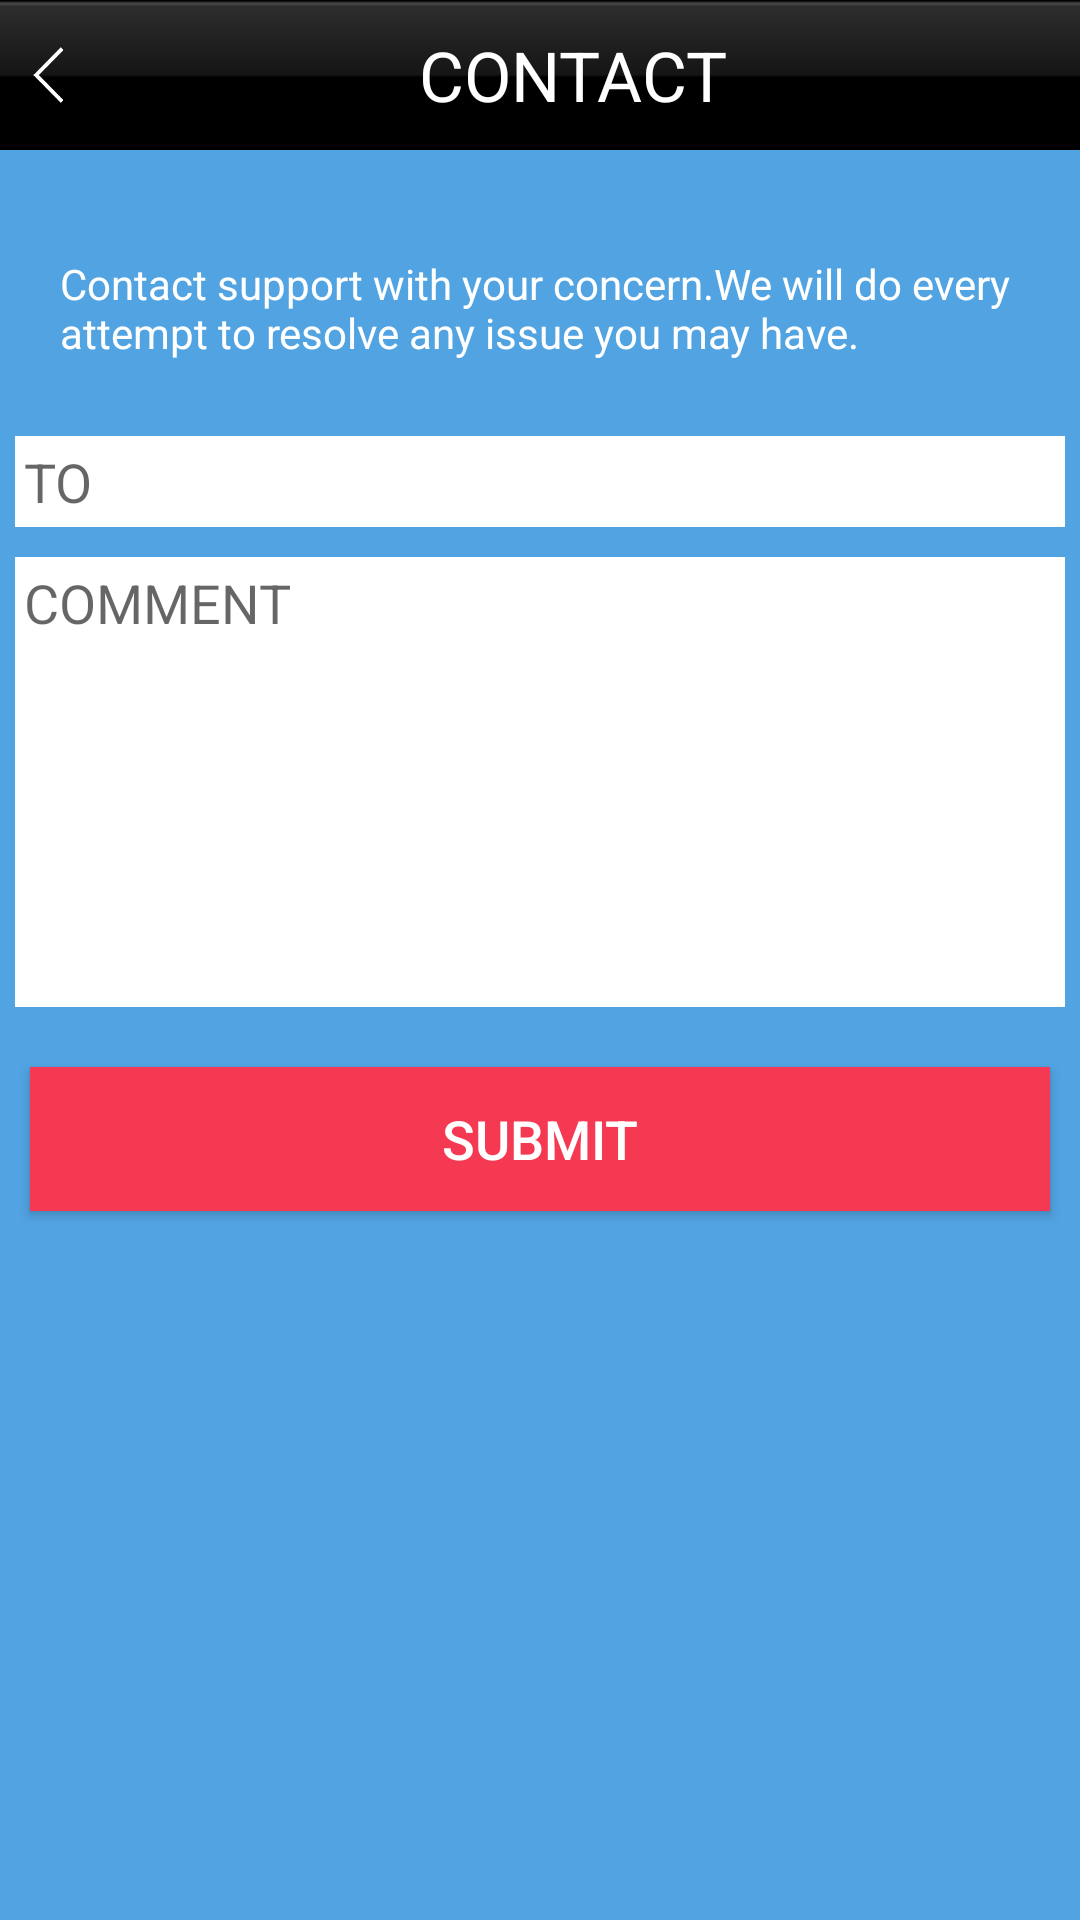

Produce the Android XML layout that renders to this screen, including the resource entries it uses.
<!-- AndroidManifest.xml: application theme AppTheme -->
<!-- res/layout/activity_contact.xml -->
<?xml version="1.0" encoding="utf-8"?>
<LinearLayout xmlns:android="http://schemas.android.com/apk/res/android"
    android:orientation="vertical" android:layout_width="match_parent"
    android:layout_height="match_parent"

    android:background="#52A3E2">

    <LinearLayout
        android:id="@+id/title_bar"
        android:orientation="horizontal"
        android:layout_width="match_parent"
        android:layout_height="50dp"
        android:background="@drawable/footer_bg"
        android:layout_marginBottom="15dp">

        <ImageView
            android:id="@+id/back"
            android:layout_width="wrap_content"
            android:layout_height="wrap_content"
            android:layout_marginLeft="10dp"
            android:padding="1dp"
            android:src="@drawable/back"

            android:layout_gravity="center_vertical"/>

        <TextView
            android:id="@+id/text_conact_header"
            android:layout_width="wrap_content"
            android:layout_height="match_parent"
            android:gravity="center_horizontal|center"
            android:padding="2dp"
            android:text="CONTACT"
            android:textColor="#FFFFFF"
            android:layout_weight="1"
            android:textSize="23sp"
           />


    </LinearLayout>

    <TextView
        android:layout_width="wrap_content"
        android:layout_height="wrap_content"
        android:text="@string/contact_message"
        android:id="@+id/textView"
        android:textColor="#ffffffff"
        android:layout_gravity="center"
        android:padding="20dp"/>

    <EditText
        android:id="@+id/from"
        android:layout_width="match_parent"
        android:layout_height="wrap_content"
        android:hint="TO"
        android:padding="3dp"
        android:layout_margin="5dp"
        android:layout_marginTop="50dp"
       android:textColor="#8BABC4"
        android:textSize="18sp"
        android:background="#ffffff"/>
    <EditText
        android:id="@+id/comment"
        android:layout_margin="5dp"
        android:layout_width="match_parent"
        android:layout_height="150dp"
        android:hint="COMMENT"
        android:padding="3dp"
        android:gravity="start"
        android:textColor="#8BABC4"
        android:textSize="18sp"
        android:background="#ffffff"/>
    <Button
        android:id="@+id/info_contact"
        android:layout_marginLeft="10dp"
        android:layout_marginRight="10dp"
        android:layout_marginTop="15dp"
        android:layout_width="match_parent"
        android:layout_height="wrap_content"
        android:text="SUBMIT"
        android:textSize="18sp"
        android:textColor="#FFFFFF"
        android:background="#F53952"/>


</LinearLayout>
<!-- resources referenced by this layout -->
<resources>
  <!-- drawable back: png bitmap (drawable-hdpi, 1180 bytes) -->
  <!-- drawable footer_bg: png bitmap (drawable-hdpi, 1226 bytes) -->
  <string name="contact_message">Contact support with your concern.We will do every attempt to resolve any issue you may have.</string>
  <style name="AppTheme" parent="Theme.AppCompat.Light.DarkActionBar">
          
      </style>
</resources>
